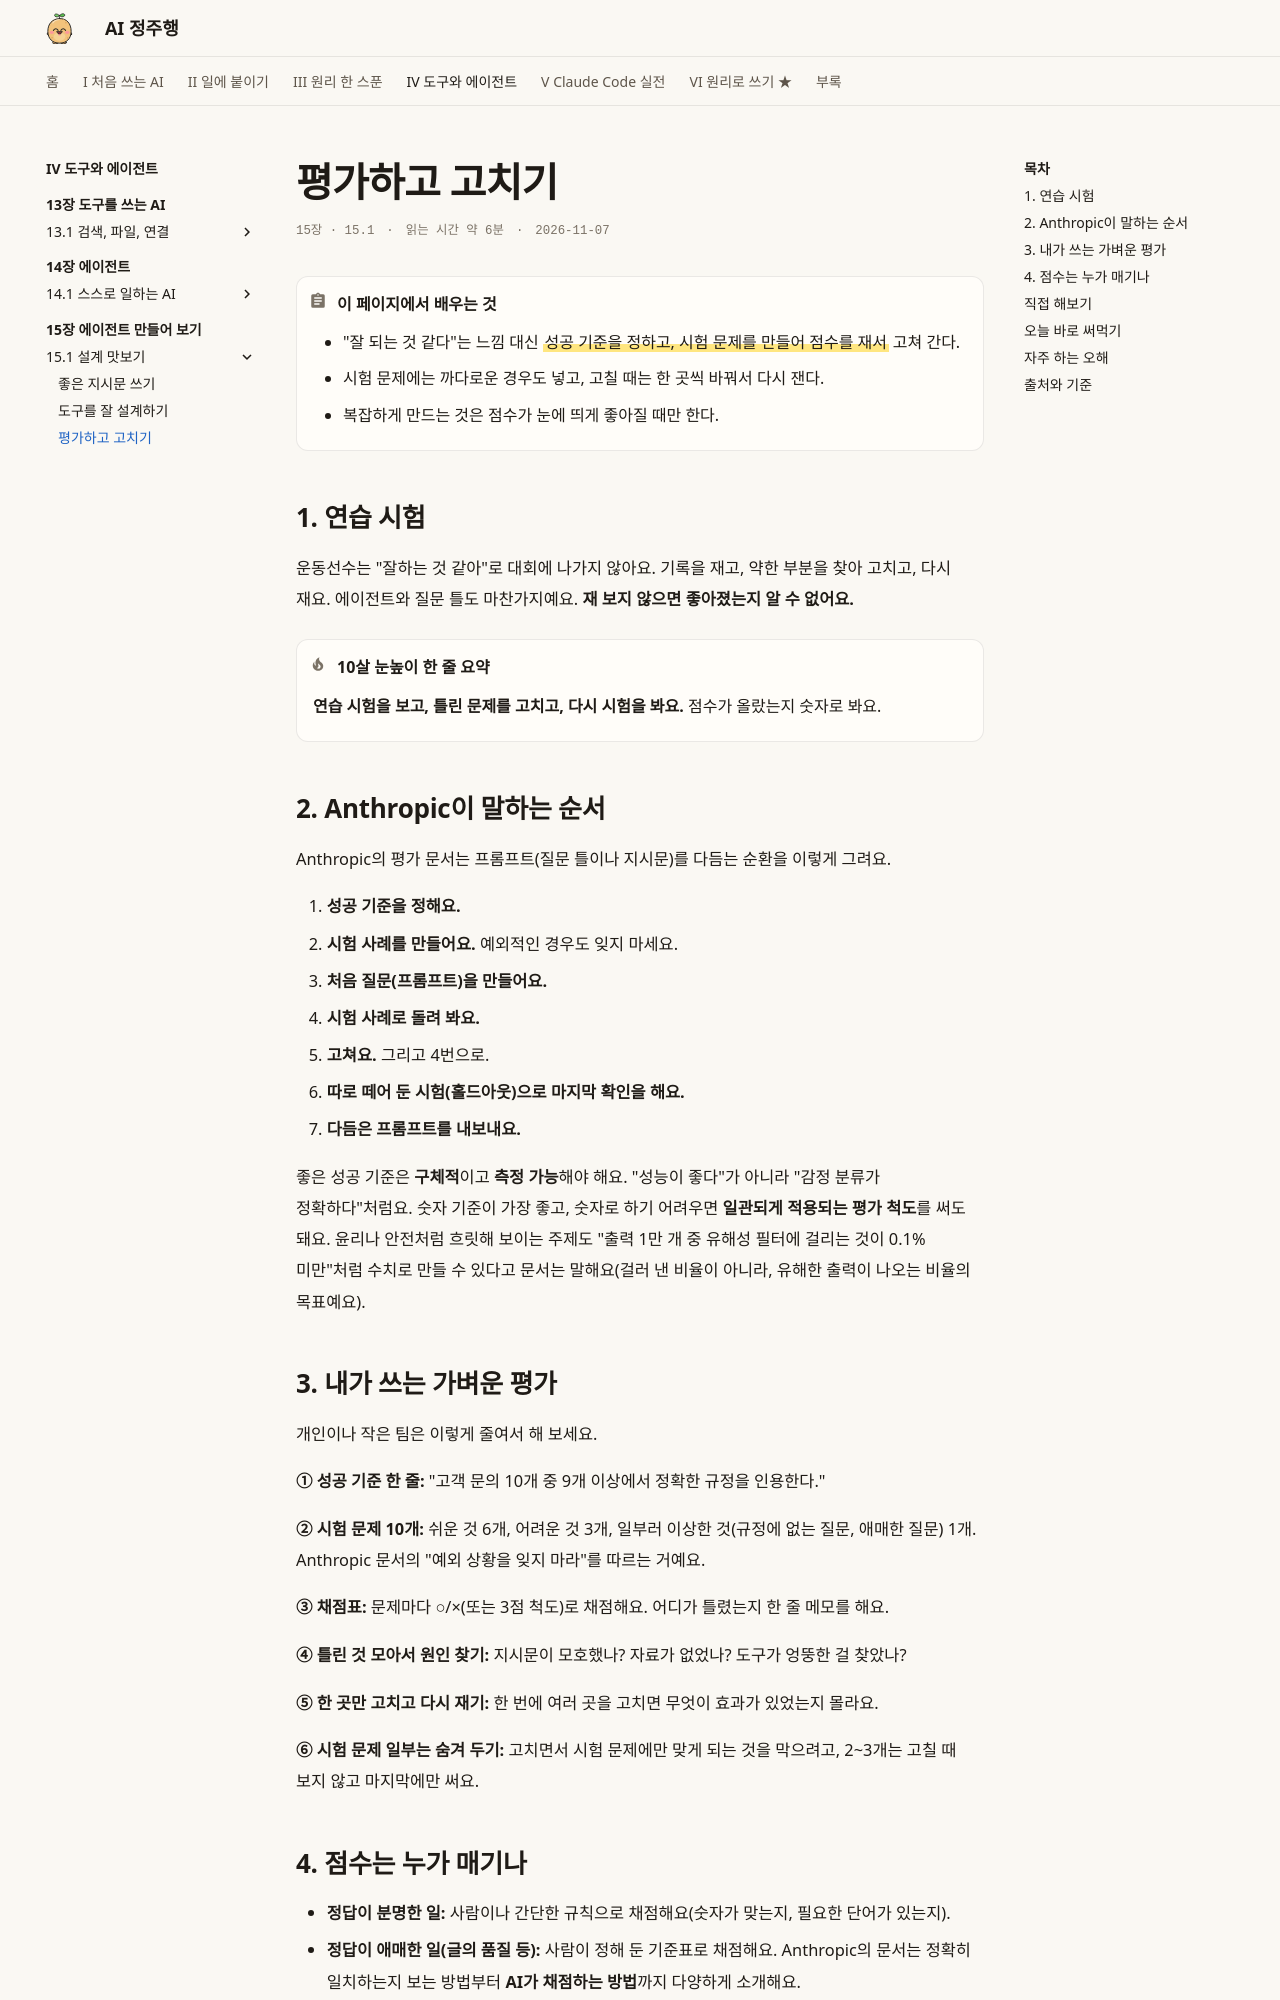

repository: AI-jungjuhang/AI-education · page: part4/ch15/evaluate/index.html · generator: mkdocs

# 평가하고 고치기

<p class="ep-meta"><span>15장 · 15.1</span><span>읽는 시간 약 6분</span><span>2026-11-07</span></p>

!!! abstract "이 페이지에서 배우는 것"
    - "잘 되는 것 같다"는 느낌 대신 ==성공 기준을 정하고, 시험 문제를 만들어 점수를 재서== 고쳐 간다.
    - 시험 문제에는 까다로운 경우도 넣고, 고칠 때는 한 곳씩 바꿔서 다시 잰다.
    - 복잡하게 만드는 것은 점수가 눈에 띄게 좋아질 때만 한다.

## 1. 연습 시험

운동선수는 "잘하는 것 같아"로 대회에 나가지 않아요. 기록을 재고, 약한 부분을 찾아 고치고, 다시 재요. 에이전트와 질문 틀도 마찬가지예요. **재 보지 않으면 좋아졌는지 알 수 없어요.**

!!! tip "10살 눈높이 한 줄 요약"
    **연습 시험을 보고, 틀린 문제를 고치고, 다시 시험을 봐요.** 점수가 올랐는지 숫자로 봐요.

## 2. Anthropic이 말하는 순서

Anthropic의 평가 문서는 프롬프트(질문 틀이나 지시문)를 다듬는 순환을 이렇게 그려요.

1. **성공 기준을 정해요.**
2. **시험 사례를 만들어요.** 예외적인 경우도 잊지 마세요.
3. **처음 질문(프롬프트)을 만들어요.**
4. **시험 사례로 돌려 봐요.**
5. **고쳐요.** 그리고 4번으로.
6. **따로 떼어 둔 시험(홀드아웃)으로 마지막 확인을 해요.**
7. **다듬은 프롬프트를 내보내요.**

좋은 성공 기준은 **구체적**이고 **측정 가능**해야 해요. "성능이 좋다"가 아니라 "감정 분류가 정확하다"처럼요. 숫자 기준이 가장 좋고, 숫자로 하기 어려우면 **일관되게 적용되는 평가 척도**를 써도 돼요. 윤리나 안전처럼 흐릿해 보이는 주제도 "출력 1만 개 중 유해성 필터에 걸리는 것이 0.1% 미만"처럼 수치로 만들 수 있다고 문서는 말해요(걸러 낸 비율이 아니라, 유해한 출력이 나오는 비율의 목표예요).

## 3. 내가 쓰는 가벼운 평가

개인이나 작은 팀은 이렇게 줄여서 해 보세요.

**① 성공 기준 한 줄:** "고객 문의 10개 중 9개 이상에서 정확한 규정을 인용한다."

**② 시험 문제 10개:** 쉬운 것 6개, 어려운 것 3개, 일부러 이상한 것(규정에 없는 질문, 애매한 질문) 1개. Anthropic 문서의 "예외 상황을 잊지 마라"를 따르는 거예요.

**③ 채점표:** 문제마다 ○/×(또는 3점 척도)로 채점해요. 어디가 틀렸는지 한 줄 메모를 해요.

**④ 틀린 것 모아서 원인 찾기:** 지시문이 모호했나? 자료가 없었나? 도구가 엉뚱한 걸 찾았나?

**⑤ 한 곳만 고치고 다시 재기:** 한 번에 여러 곳을 고치면 무엇이 효과가 있었는지 몰라요.

**⑥ 시험 문제 일부는 숨겨 두기:** 고치면서 시험 문제에만 맞게 되는 것을 막으려고, 2~3개는 고칠 때 보지 않고 마지막에만 써요.
